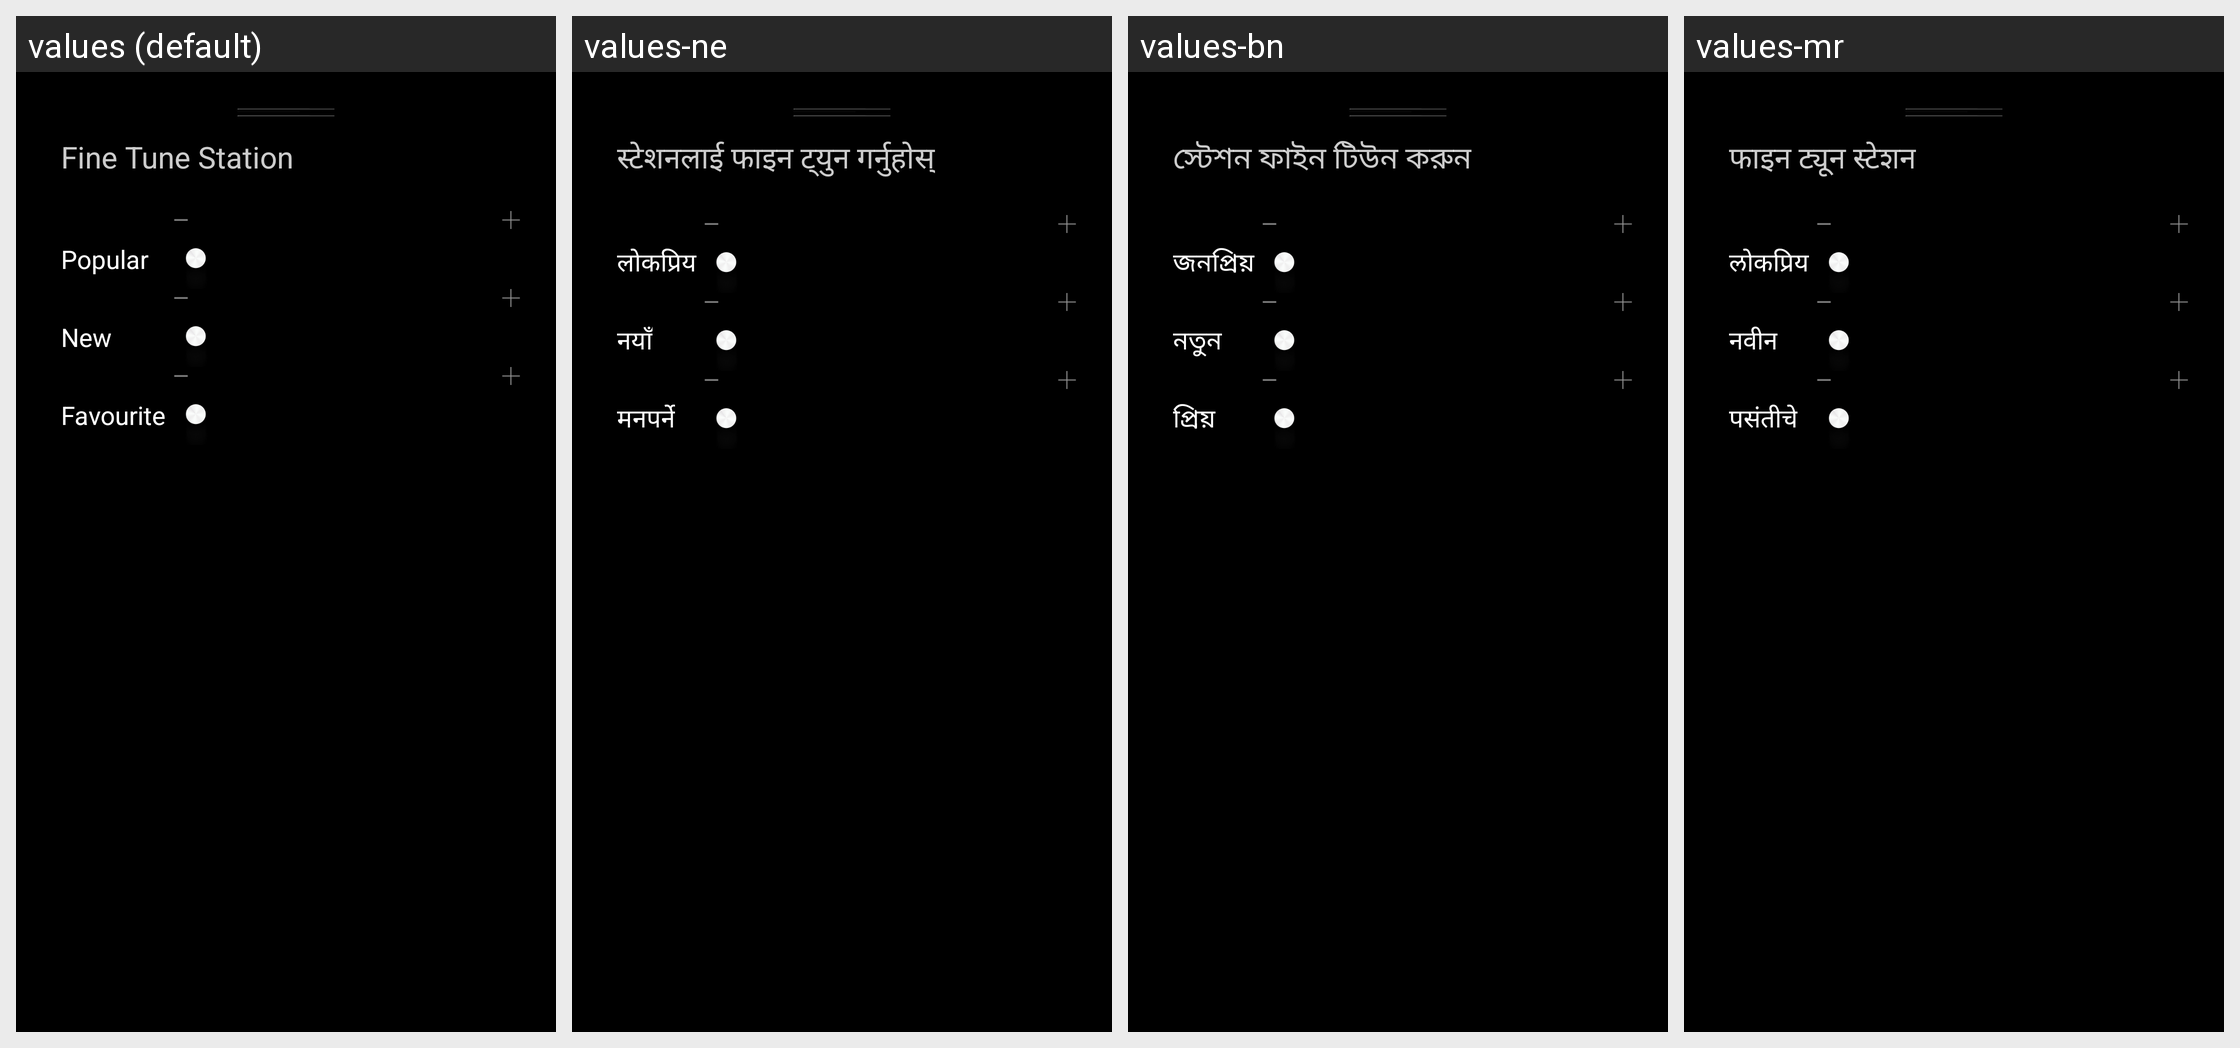

The same Android screen rendered under several of its app's locales, left to right. List the strings drawn on it with the default value and each locale's translation.
Android screen res/layout/mr_fragment_fine_tuning.xml rendered under 4 locales, left to right: values (default), values-ne, values-bn, values-mr. Device: Nexus 5 (rendered at 1080×1920; each locale shown at half size, 540×960, under a caption strip naming it); theme mr_AppTheme.
Other locales in the repository, not shown: values-as, values-de, values-en-rUS, values-es-rES, values-es-rUS, values-fr, values-gu, values-hi, values-in, values-it, values-kn, values-ko, values-ml, values-ms, values-or, values-pa, values-ta, values-te, values-th, values-tr, values-zh-rCN.
Strings drawn on this screen, with the default value and each locale's value (text and hints the layout hard-codes, and strings that could not be matched under every locale, appear in the picture but are not listed):

fine_tuning_drawer_title
  values: Fine Tune Station
  values-ne: स्टेशनलाई फाइन ट्युन गर्नुहोस्
  values-bn: স্টেশন ফাইন টিউন করুন
  values-mr: फाइन ट्यून स्टेशन

popular_title
  values: Popular
  values-ne: लोकप्रिय
  values-bn: জনপ্রিয়
  values-mr: लोकप्रिय

newer_title
  values: New
  values-ne: नयाँ
  values-bn: নতুন
  values-mr: नवीन

favorite_title
  values: Favourite
  values-ne: मनपर्ने
  values-bn: প্রিয়
  values-mr: पसंतीचे
